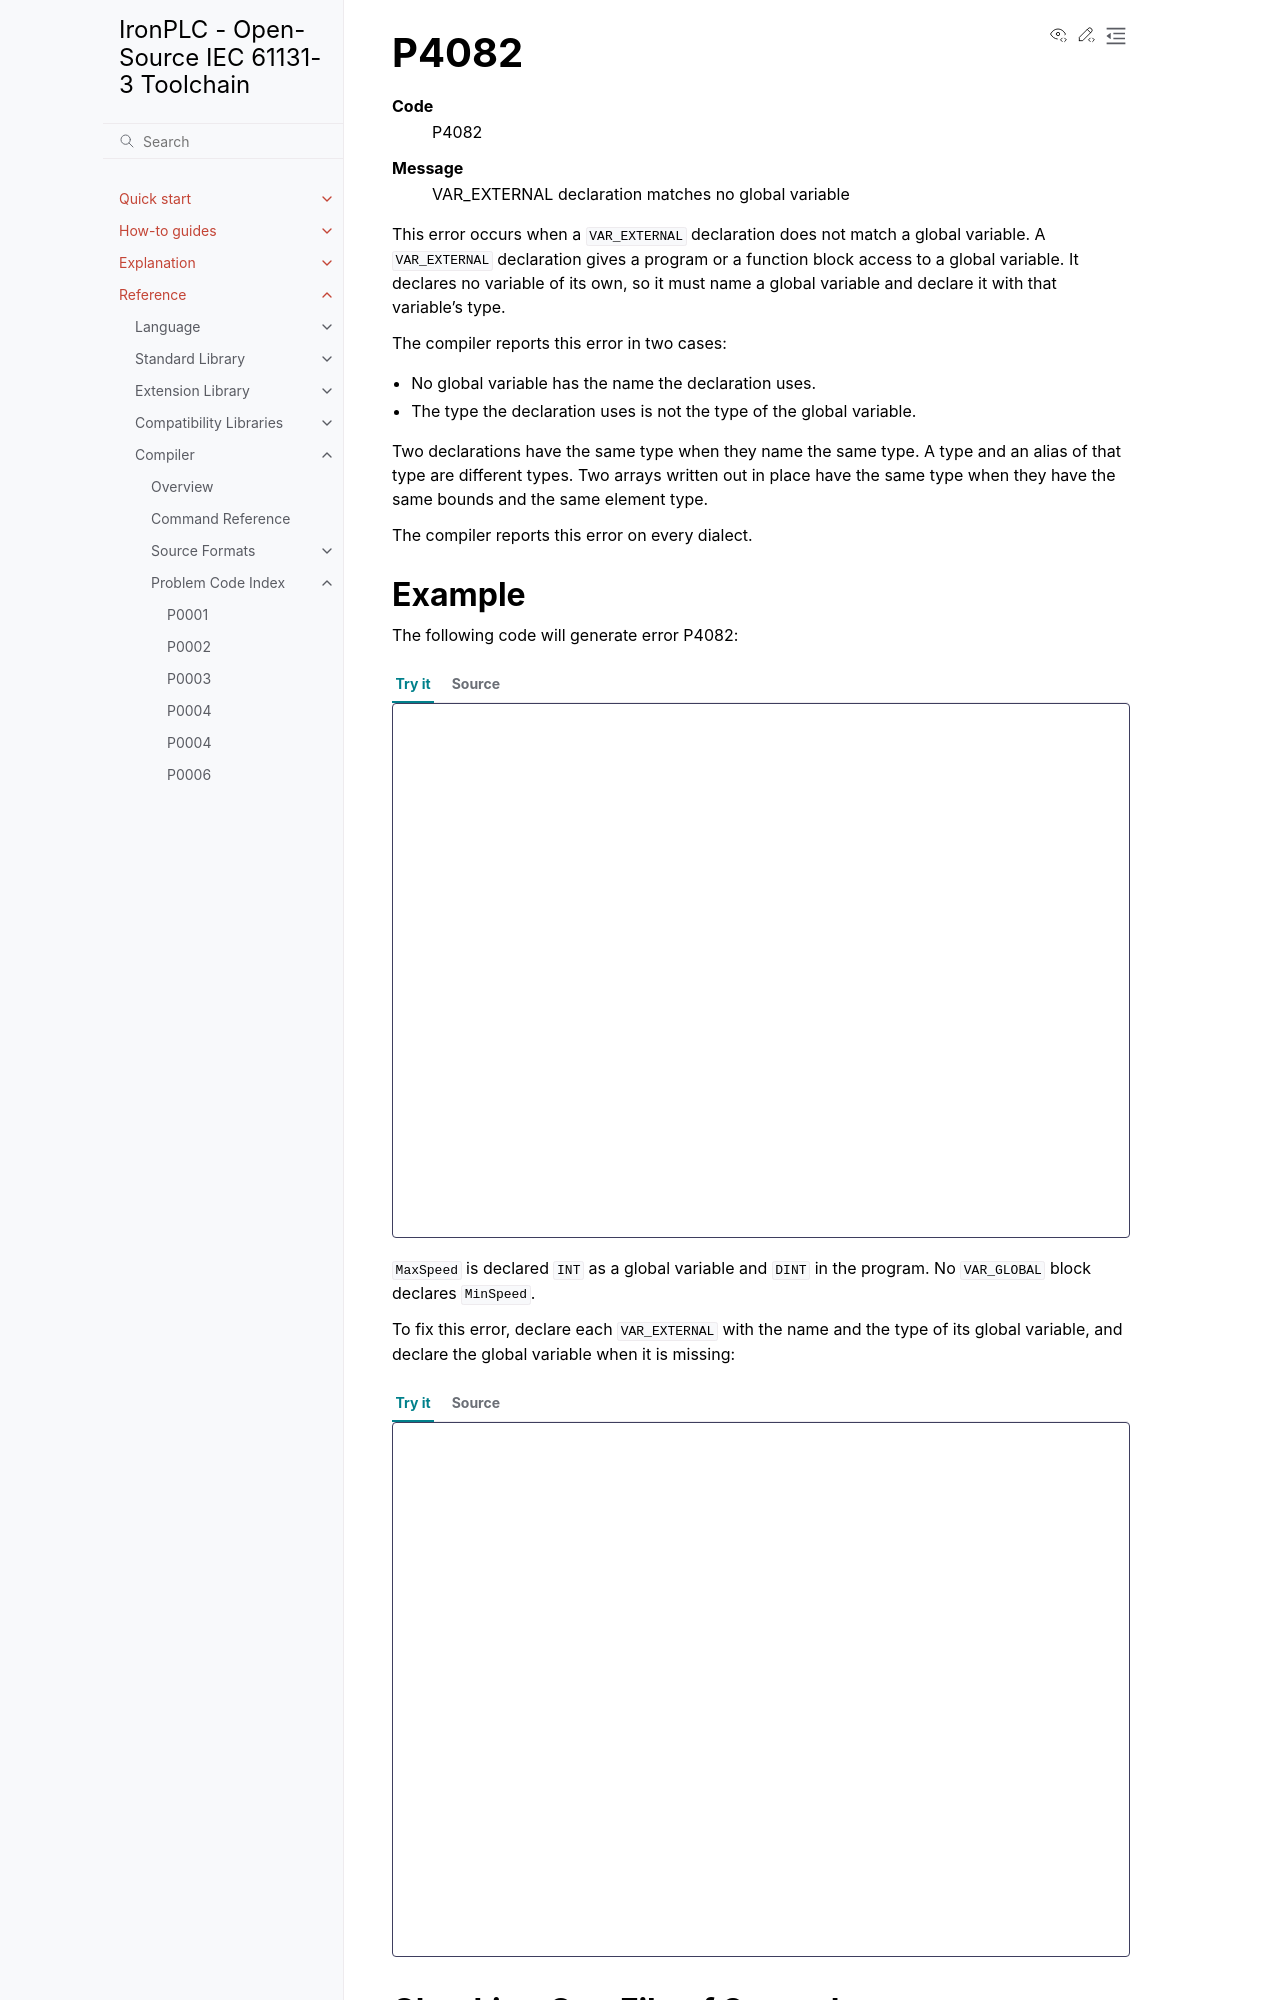

repository: ironplc/ironplc · page: reference/compiler/problems/P4082.html · generator: sphinx

=====
P4082
=====

.. problem-summary:: P4082

This error occurs when a ``VAR_EXTERNAL`` declaration does not match a global
variable. A ``VAR_EXTERNAL`` declaration gives a program or a function block
access to a global variable. It declares no variable of its own, so it must
name a global variable and declare it with that variable's type.

The compiler reports this error in two cases:

- No global variable has the name the declaration uses.
- The type the declaration uses is not the type of the global variable.

Two declarations have the same type when they name the same type. A type and
an alias of that type are different types. Two arrays written out in place
have the same type when they have the same bounds and the same element type.

The compiler reports this error on every dialect.
